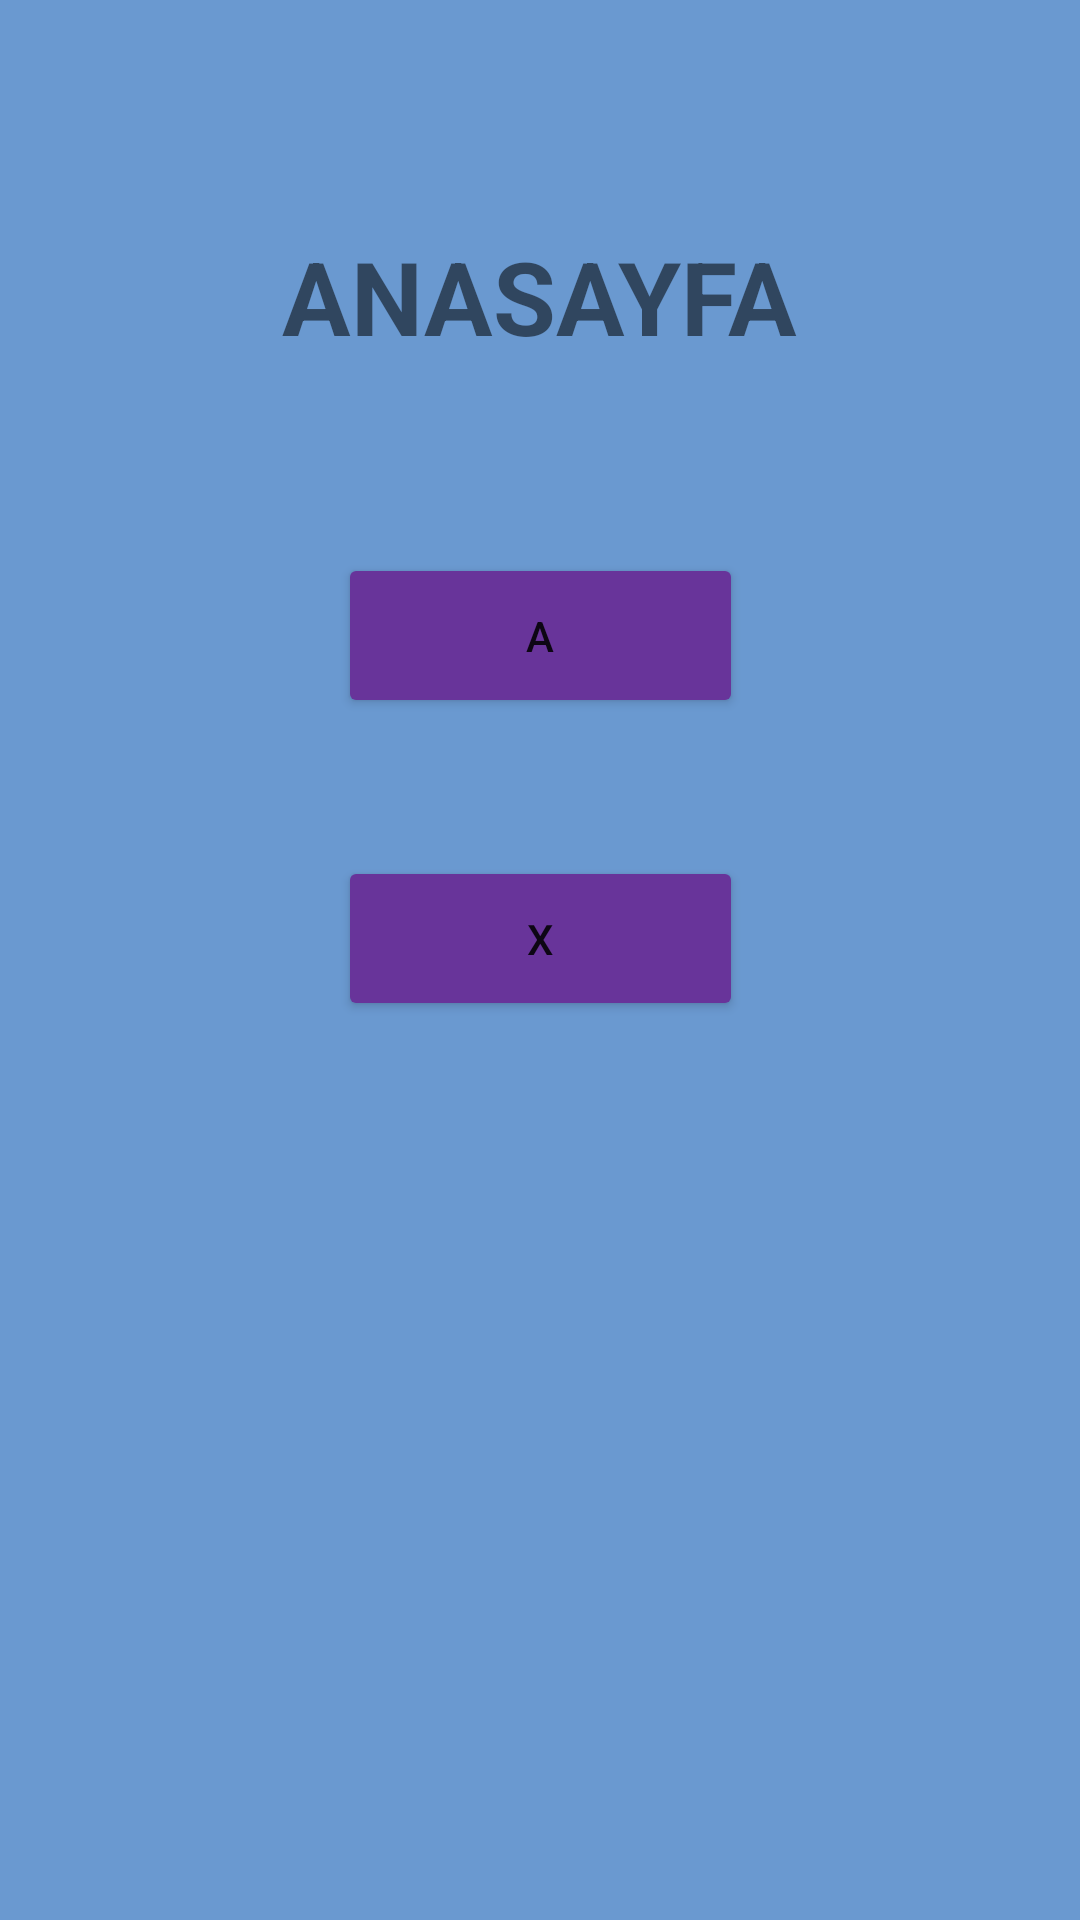

Produce the Android XML layout that renders to this screen, including the resource entries it uses.
<!-- AndroidManifest.xml: application theme Theme.FragmentOdev -->
<!-- res/layout/fragment_anasayfa.xml -->
<?xml version="1.0" encoding="utf-8"?>
<androidx.constraintlayout.widget.ConstraintLayout xmlns:android="http://schemas.android.com/apk/res/android"
    xmlns:app="http://schemas.android.com/apk/res-auto"
    xmlns:tools="http://schemas.android.com/tools"
    android:layout_width="match_parent"
    android:layout_height="match_parent"
    android:background="#6a99d0"
    tools:context=".AnasayfaFragment">

    <Button
        android:id="@+id/buttonX"
        android:layout_width="135dp"
        android:layout_height="55dp"
        android:layout_marginTop="46dp"
        android:backgroundTint="@color/butonRengi"
        android:text="X"
        app:layout_constraintEnd_toEndOf="parent"
        app:layout_constraintStart_toStartOf="parent"
        app:layout_constraintTop_toBottomOf="@+id/buttonA" />

    <Button
        android:id="@+id/buttonA"
        android:layout_width="135dp"
        android:layout_height="55dp"
        android:layout_marginTop="63dp"
        android:backgroundTint="@color/butonRengi"
        android:text="A"
        app:layout_constraintEnd_toEndOf="parent"
        app:layout_constraintHorizontal_bias="0.5"
        app:layout_constraintStart_toStartOf="parent"
        app:layout_constraintTop_toBottomOf="@+id/textView5" />

    <TextView
        android:id="@+id/textView5"
        android:layout_width="wrap_content"
        android:layout_height="wrap_content"
        android:layout_marginTop="76dp"
        android:text="ANASAYFA"
        android:textSize="34sp"
        android:textStyle="bold"
        app:layout_constraintEnd_toEndOf="parent"
        app:layout_constraintHorizontal_bias="0.5"
        app:layout_constraintStart_toStartOf="parent"
        app:layout_constraintTop_toTopOf="parent" />

</androidx.constraintlayout.widget.ConstraintLayout>
<!-- resources referenced by this layout -->
<resources>
  <color name="butonRengi">#68349a</color>
  <style name="Theme.FragmentOdev" parent="Theme.MaterialComponents.DayNight.DarkActionBar">
          
          <item name="colorPrimary">@color/purple_500</item>
          <item name="colorPrimaryVariant">@color/purple_700</item>
          <item name="colorOnPrimary">@color/white</item>
          
          <item name="colorSecondary">@color/teal_200</item>
          <item name="colorSecondaryVariant">@color/teal_700</item>
          <item name="colorOnSecondary">@color/black</item>
          
          <item name="android:statusBarColor" tools:targetApi="l">?attr/colorPrimaryVariant</item>
          
      </style>
  <color name="purple_500">#FF6200EE</color>
  <color name="purple_700">#FF3700B3</color>
  <color name="white">#FFFFFFFF</color>
  <color name="teal_200">#FF03DAC5</color>
  <color name="teal_700">#FF018786</color>
  <color name="black">#FF000000</color>
</resources>
